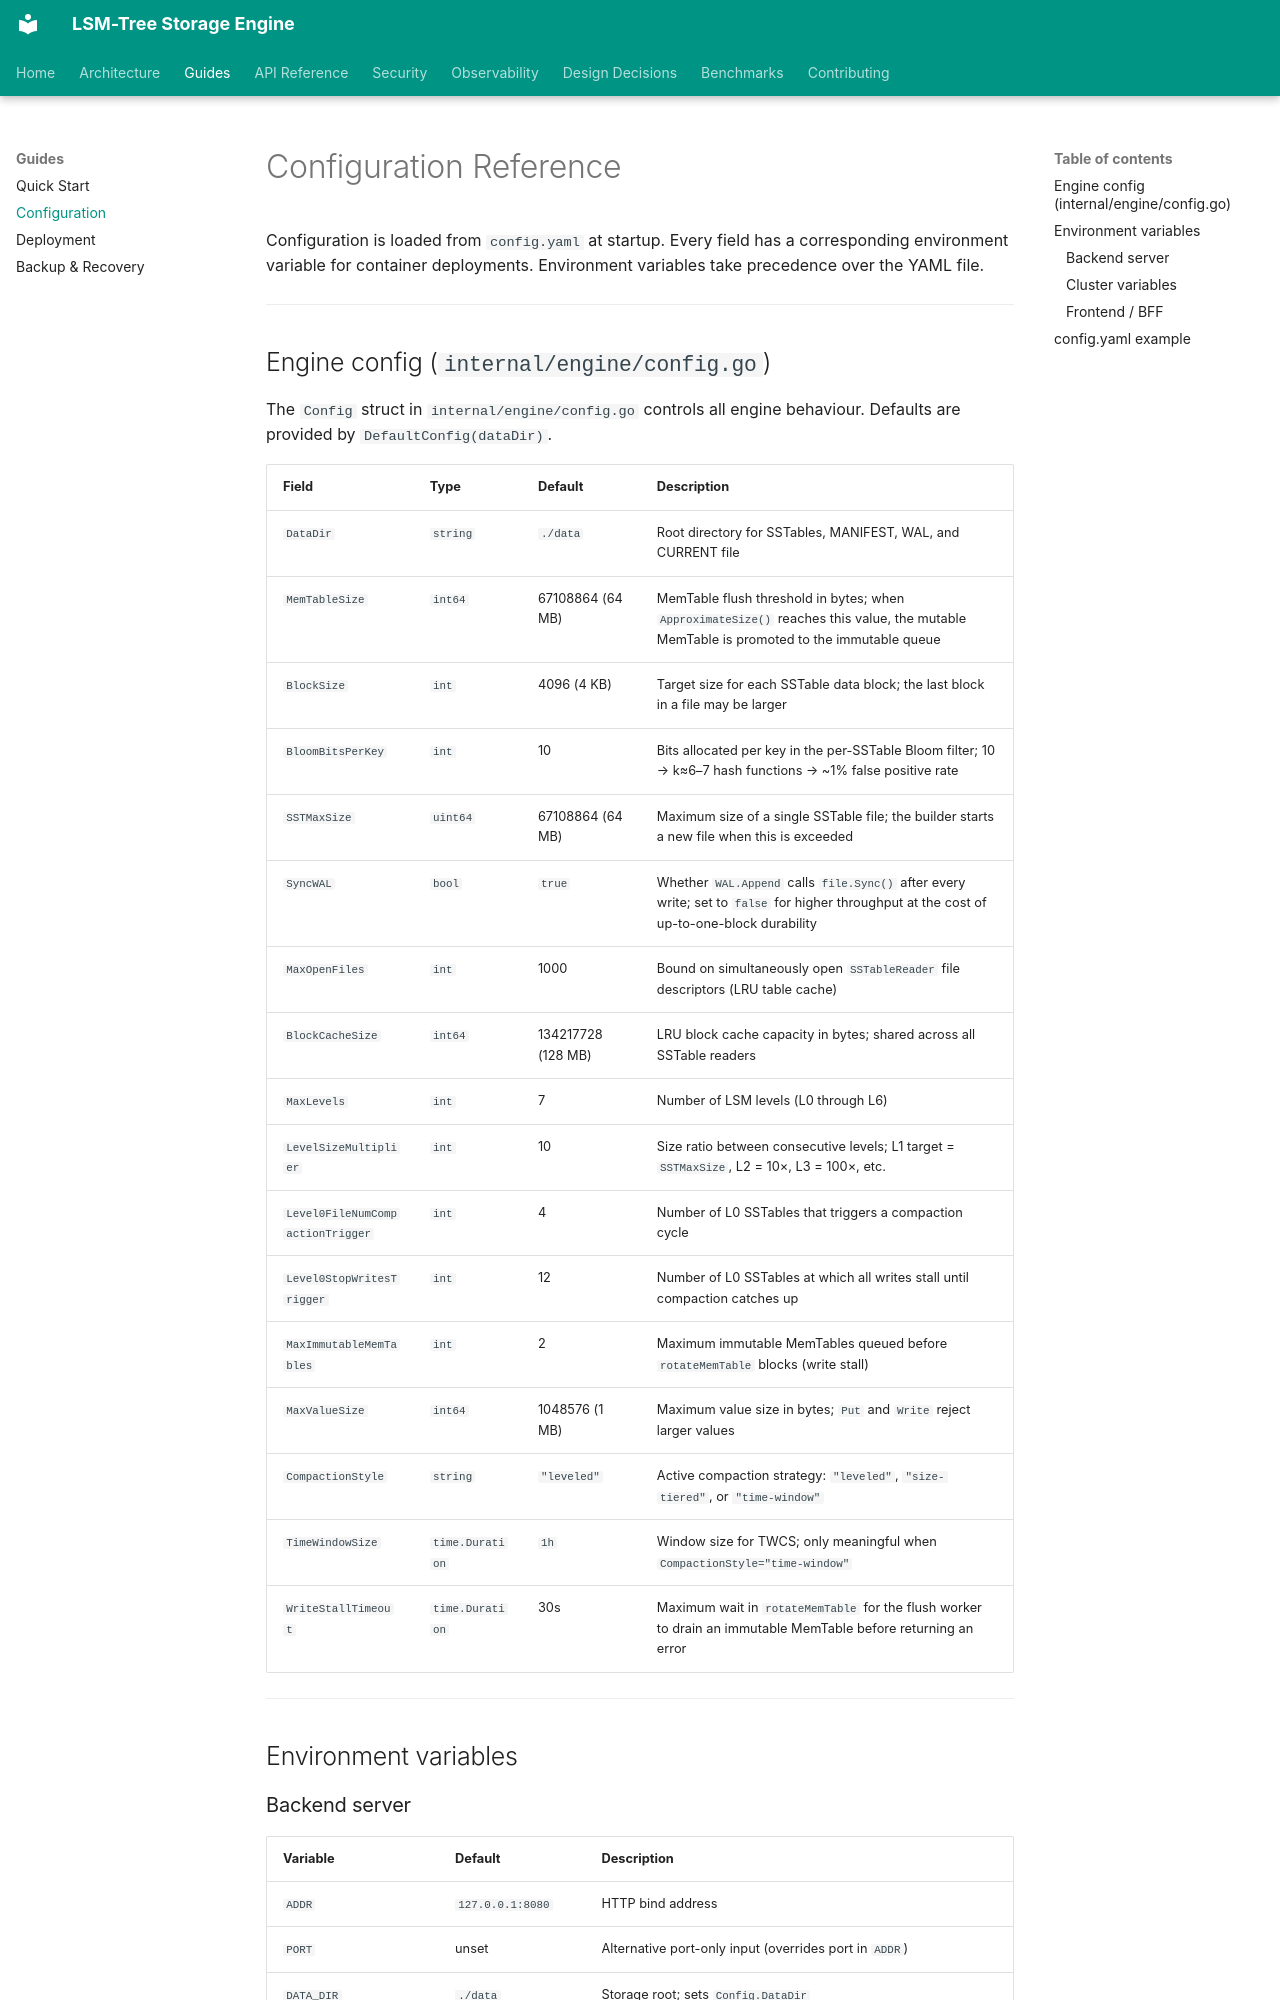

repository: sanskarpan/lsm-tree-storage · page: guides/configuration/index.html · generator: mkdocs

# Configuration Reference

Configuration is loaded from `config.yaml` at startup. Every field has a corresponding environment variable for container deployments. Environment variables take precedence over the YAML file.

---

## Engine config (`internal/engine/config.go`)

The `Config` struct in `internal/engine/config.go` controls all engine behaviour. Defaults are provided by `DefaultConfig(dataDir)`.

| Field | Type | Default | Description |
|-------|------|---------|-------------|
| `DataDir` | `string` | `./data` | Root directory for SSTables, MANIFEST, WAL, and CURRENT file |
| `MemTableSize` | `int64` | 67108864 (64 MB) | MemTable flush threshold in bytes; when `ApproximateSize()` reaches this value, the mutable MemTable is promoted to the immutable queue |
| `BlockSize` | `int` | 4096 (4 KB) | Target size for each SSTable data block; the last block in a file may be larger |
| `BloomBitsPerKey` | `int` | 10 | Bits allocated per key in the per-SSTable Bloom filter; 10 → k≈6–7 hash functions → ~1% false positive rate |
| `SSTMaxSize` | `uint64` | 67108864 (64 MB) | Maximum size of a single SSTable file; the builder starts a new file when this is exceeded |
| `SyncWAL` | `bool` | `true` | Whether `WAL.Append` calls `file.Sync()` after every write; set to `false` for higher throughput at the cost of up-to-one-block durability |
| `MaxOpenFiles` | `int` | 1000 | Bound on simultaneously open `SSTableReader` file descriptors (LRU table cache) |
| `BlockCacheSize` | `int64` | 134217728 (128 MB) | LRU block cache capacity in bytes; shared across all SSTable readers |
| `MaxLevels` | `int` | 7 | Number of LSM levels (L0 through L6) |
| `LevelSizeMultiplier` | `int` | 10 | Size ratio between consecutive levels; L1 target = `SSTMaxSize`, L2 = 10×, L3 = 100×, etc. |
| `Level0FileNumCompactionTrigger` | `int` | 4 | Number of L0 SSTables that triggers a compaction cycle |
| `Level0StopWritesTrigger` | `int` | 12 | Number of L0 SSTables at which all writes stall until compaction catches up |
| `MaxImmutableMemTables` | `int` | 2 | Maximum immutable MemTables queued before `rotateMemTable` blocks (write stall) |
| `MaxValueSize` | `int64` | 1048576 (1 MB) | Maximum value size in bytes; `Put` and `Write` reject larger values |
| `CompactionStyle` | `string` | `"leveled"` | Active compaction strategy: `"leveled"`, `"size-tiered"`, or `"time-window"` |
| `TimeWindowSize` | `time.Duration` | `1h` | Window size for TWCS; only meaningful when `CompactionStyle="time-window"` |
| `WriteStallTimeout` | `time.Duration` | 30s | Maximum wait in `rotateMemTable` for the flush worker to drain an immutable MemTable before returning an error |

---

## Environment variables
